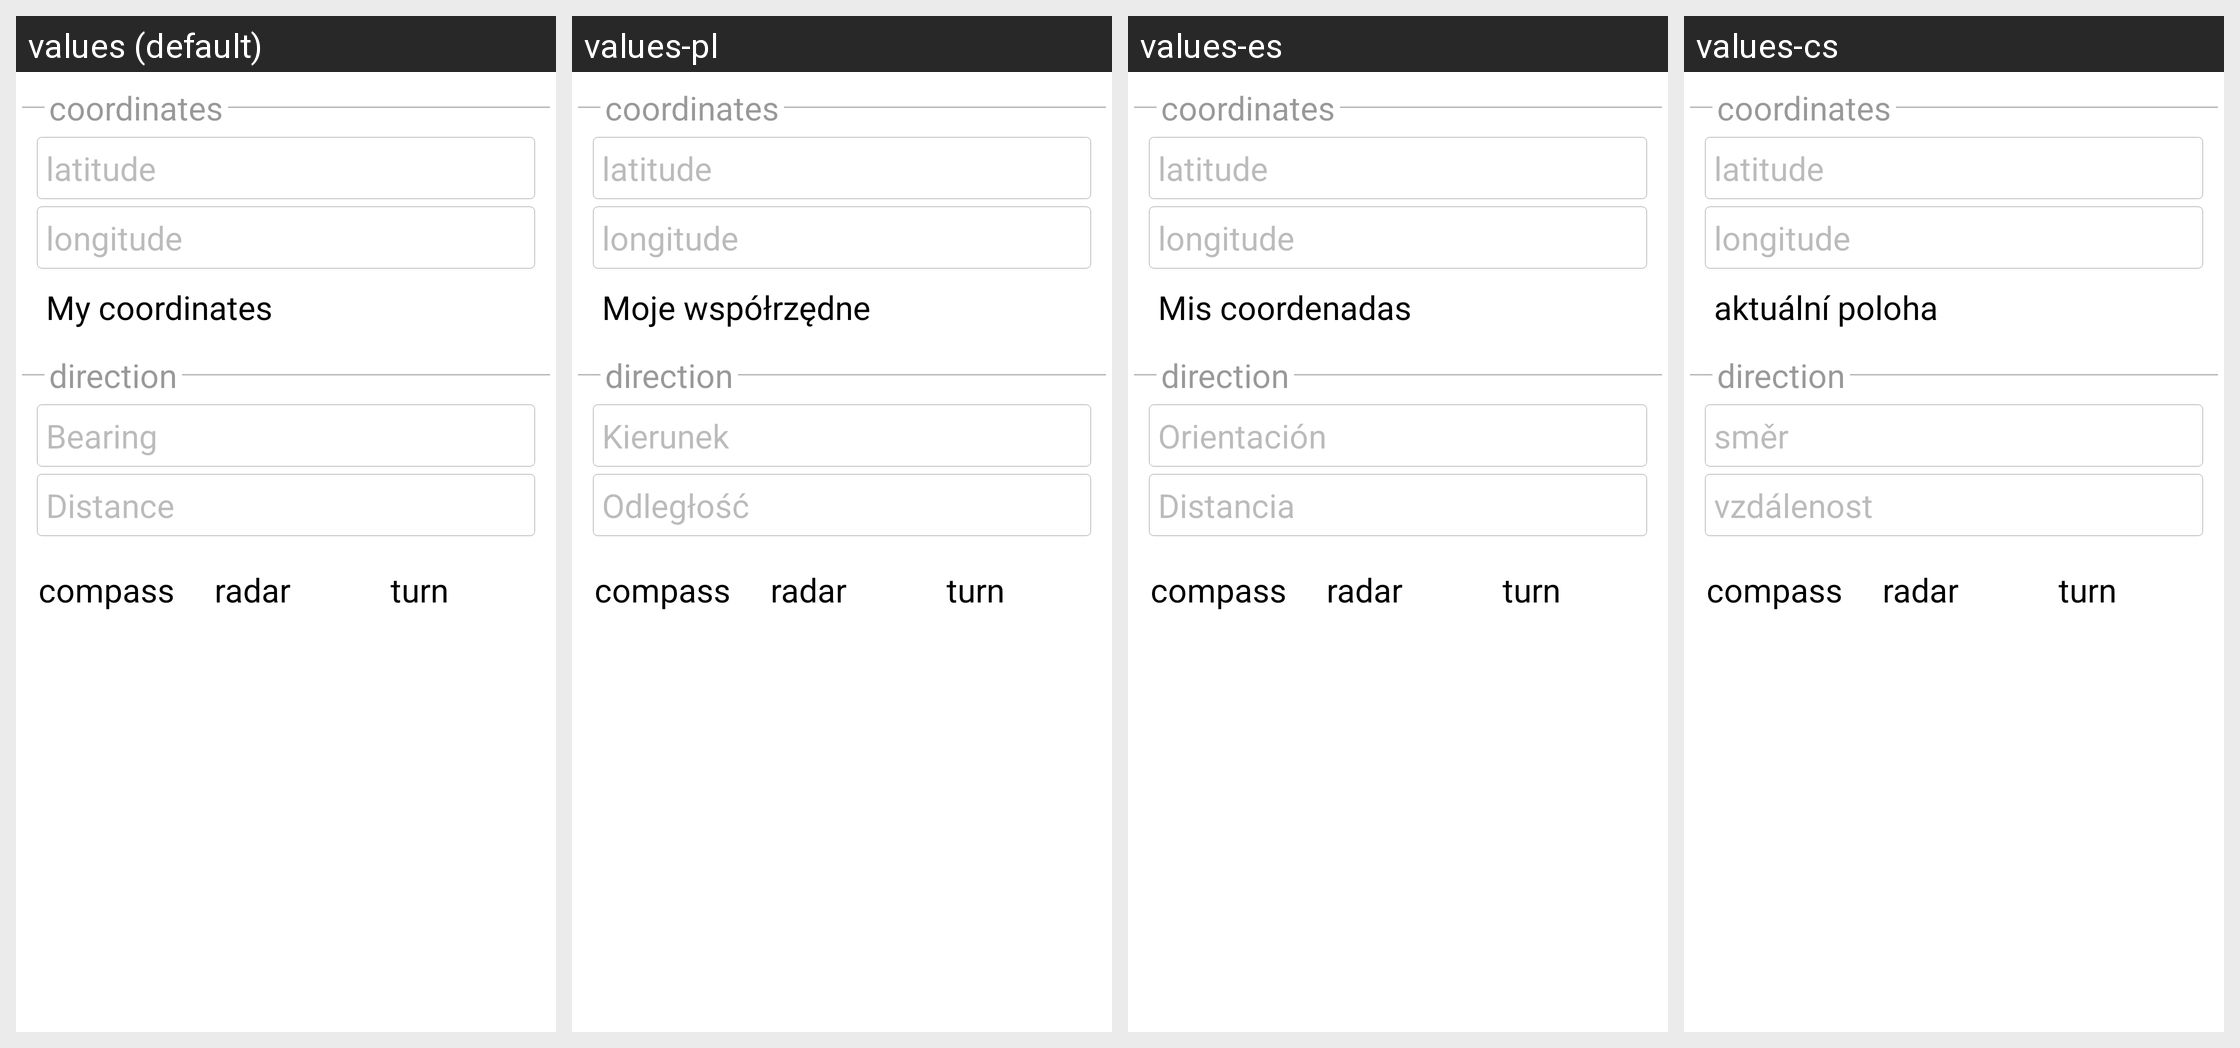

For this localized Android screen grid, give each drawn string resource with its value in every locale shown.
Android screen res/layout/point_light.xml rendered under 4 locales, left to right: values (default), values-pl, values-es, values-cs. Device: Nexus 5 (rendered at 1080×1920; each locale shown at half size, 540×960, under a caption strip naming it); theme cgeo.
Other locales in the repository, not shown: values-da, values-de, values-fr, values-hu, values-ja, values-nb, values-nl, values-pt, values-sk, values-sv.
Strings drawn on this screen, with the default value and each locale's value (text and hints the layout hard-codes, and strings that could not be matched under every locale, appear in the picture but are not listed):

waypoint_my_coordinates
  values: My coordinates
  values-pl: Moje współrzędne
  values-es: Mis coordenadas
  values-cs: aktuální poloha

waypoint_bearing
  values: Bearing
  values-pl: Kierunek
  values-es: Orientación
  values-cs: směr

waypoint_distance
  values: Distance
  values-pl: Odległość
  values-es: Distancia
  values-cs: vzdálenost
